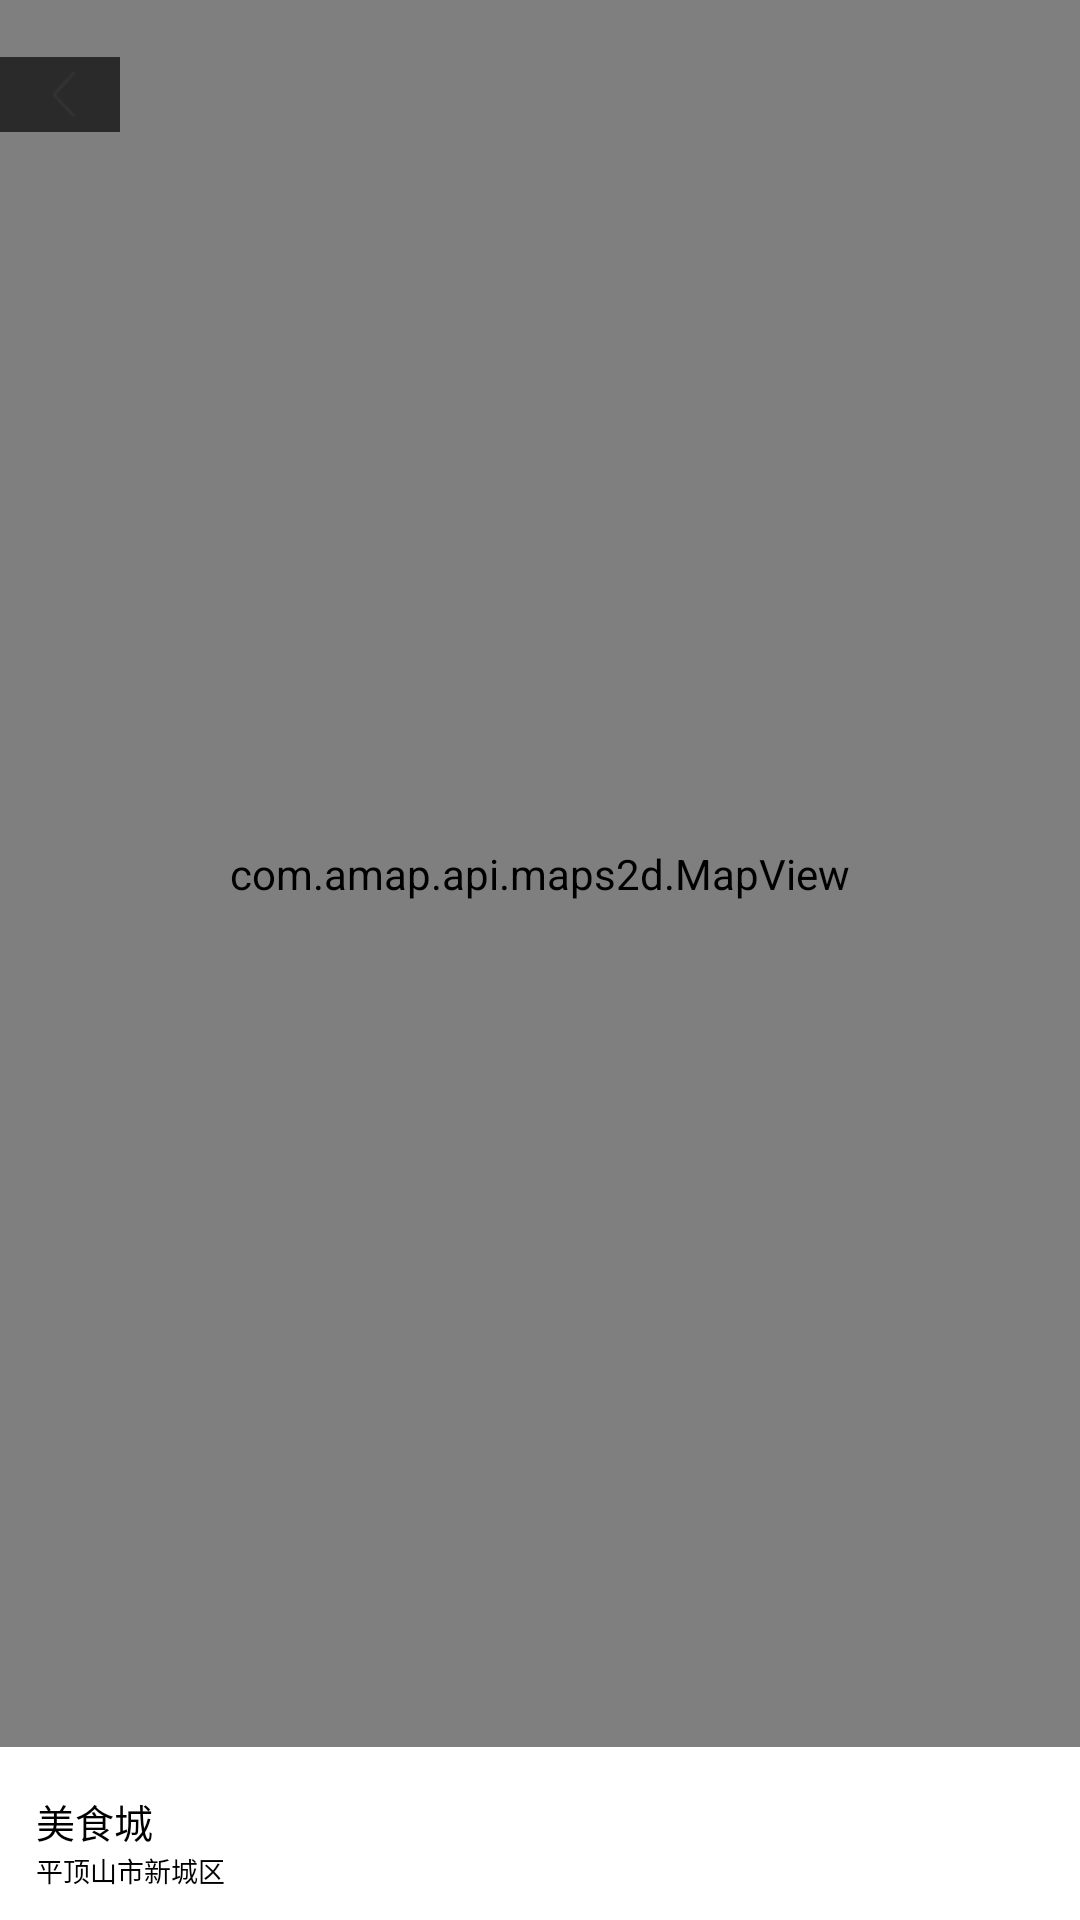

Here is an Android app screen rendered from its layout file. Give the layout XML and the strings, colors and styles it references.
<!-- AndroidManifest.xml: application theme AppTheme -->
<!-- res/layout/activity_map.xml -->
<?xml version="1.0" encoding="utf-8"?>
<RelativeLayout xmlns:android="http://schemas.android.com/apk/res/android"
    android:orientation="vertical" android:layout_width="match_parent"
    android:layout_height="match_parent">

    <LinearLayout
        android:id="@+id/ll_bottom"
        android:layout_alignParentBottom="true"
        android:background="@android:color/white"
        android:layout_marginTop="@dimen/dp_15"
        android:layout_marginBottom="@dimen/dp_10"
        android:orientation="vertical"
        android:layout_width="match_parent"
        android:layout_height="wrap_content">

        <TextView
            android:textSize="@dimen/sp_13"
            android:layout_marginLeft="@dimen/dp_12"
            android:layout_width="wrap_content"
            android:layout_height="wrap_content"
            android:textColor="@android:color/black"
            android:text="美食城"/>

        <TextView
            android:textSize="@dimen/sp_9"
            android:layout_marginLeft="@dimen/dp_12"
            android:textColor="@android:color/black"
            android:layout_width="wrap_content"
            android:layout_height="wrap_content"
            android:text="平顶山市新城区"/>



    </LinearLayout>

    <com.amap.api.maps2d.MapView
        android:id="@+id/map"
        android:layout_above="@id/ll_bottom"
        android:layout_width="match_parent"
        android:layout_height="match_parent" >
    </com.amap.api.maps2d.MapView>

    <ImageView
        android:id="@+id/iv_back"
        android:src="@mipmap/back_translation"
        android:background="#AA000000"
        android:paddingRight="@dimen/dp_10"
        android:paddingTop="@dimen/dp_5"
        android:paddingBottom="@dimen/dp_5"
        android:paddingLeft="@dimen/dp_13"
        android:layout_marginTop="@dimen/dp_19"
        android:layout_width="@dimen/dp_40"
        android:layout_height="@dimen/dp_25" />

</RelativeLayout>
<!-- resources referenced by this layout -->
<resources>
  <dimen name="dp_10">10dp</dimen>
  <dimen name="dp_12">12dp</dimen>
  <dimen name="dp_13">13dp</dimen>
  <dimen name="dp_15">15dp</dimen>
  <dimen name="dp_19">19dp</dimen>
  <dimen name="dp_25">25dp</dimen>
  <dimen name="dp_40">40dp</dimen>
  <dimen name="dp_5">5dp</dimen>
  <dimen name="sp_13">13sp</dimen>
  <dimen name="sp_9">9sp</dimen>
  <!-- mipmap back_translation: png bitmap (mipmap-xxhdpi, 706 bytes) -->
  <style name="AppTheme" parent="Theme.AppCompat.Light.DarkActionBar">
          
          
          
          
          
          
  
  
          <item name="android:textAllCaps">false</item>
          <item name="android:windowActionBar">false</item>
          <item name="windowActionBar">false</item>
          
          <item name="windowNoTitle">true</item>
          <item name="android:windowBackground">@android:color/transparent</item>
          <item name="colorAccent">@android:color/holo_blue_dark</item>
          
          
  
          <item name="android:windowIsTranslucent">true</item>
      </style>
</resources>
